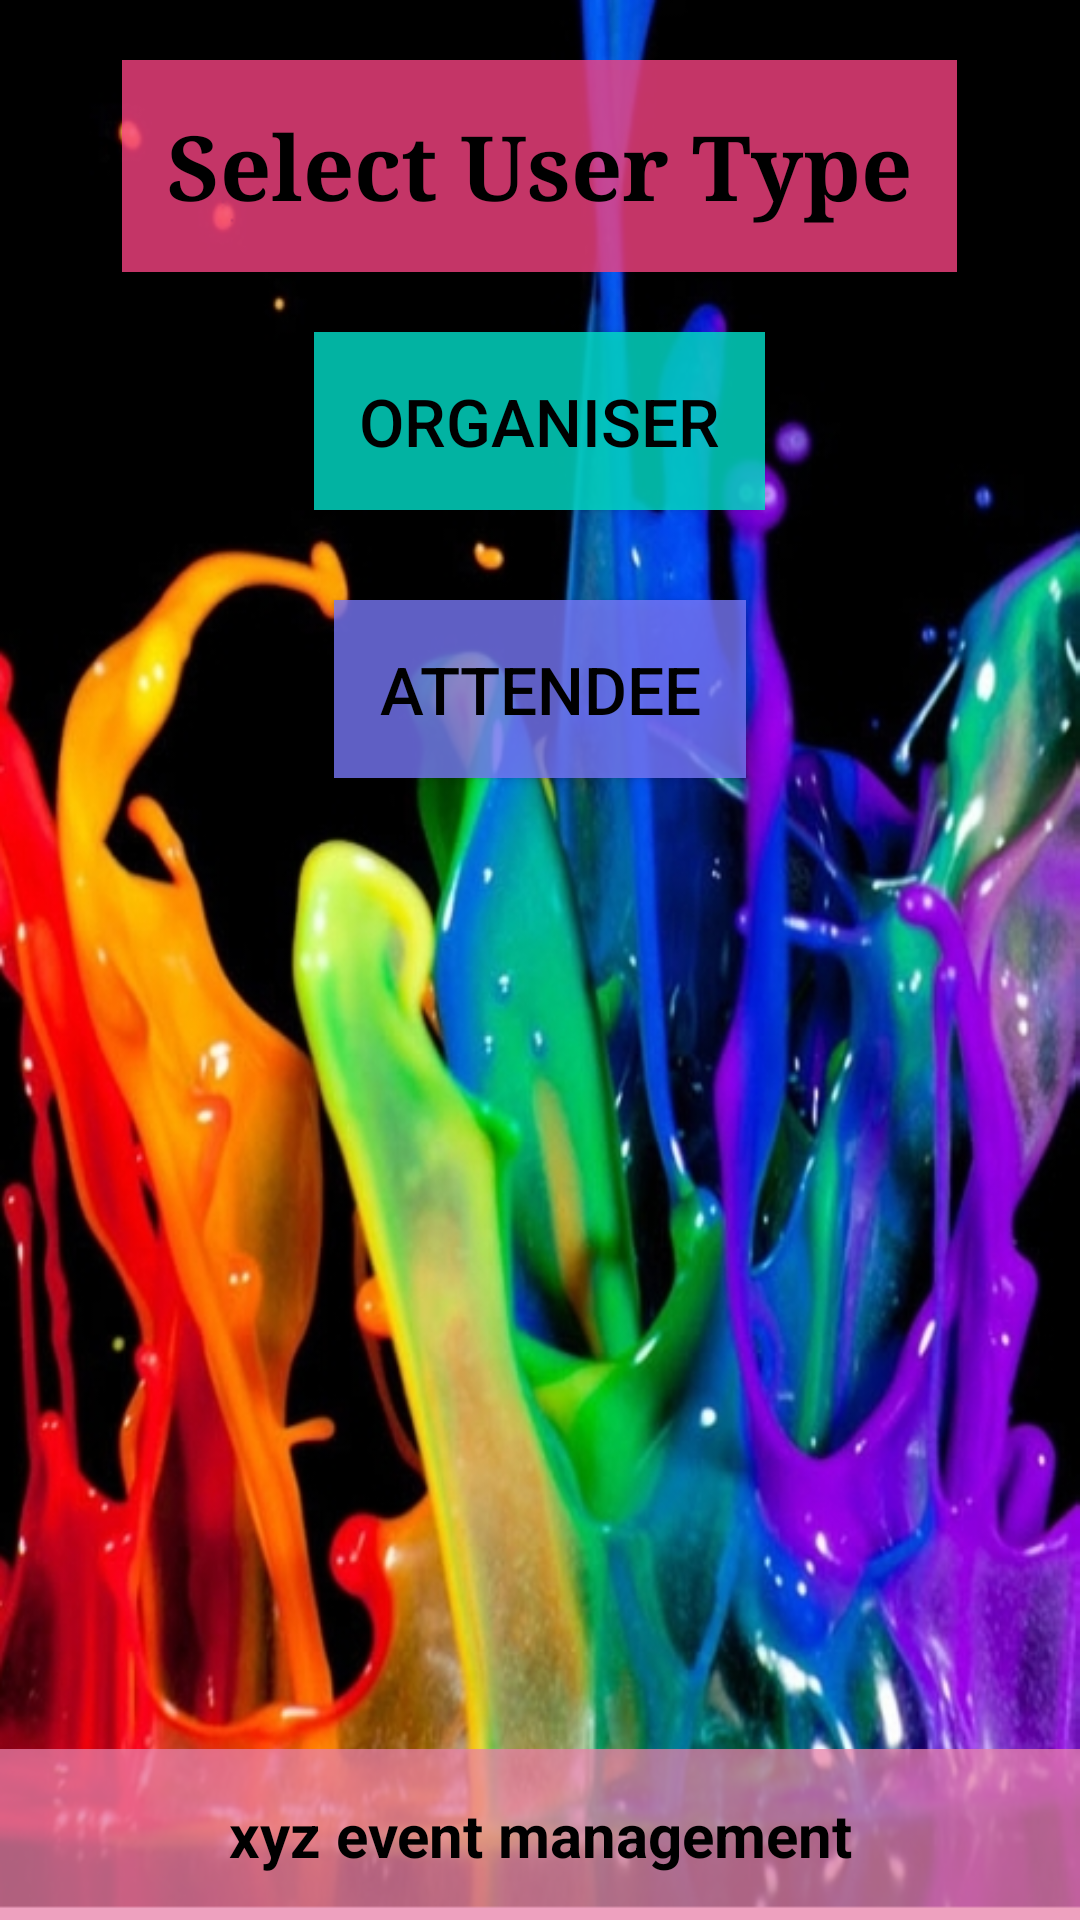

Reconstruct the res/layout file that produces this screen, plus the resources it refers to.
<!-- AndroidManifest.xml: application theme Theme.EventManagement -->
<!-- res/layout/activity_main.xml -->
<?xml version="1.0" encoding="utf-8"?>
<LinearLayout xmlns:android="http://schemas.android.com/apk/res/android"
    xmlns:app="http://schemas.android.com/apk/res-auto"
    xmlns:tools="http://schemas.android.com/tools"
    android:layout_width="match_parent"
    android:layout_height="match_parent"
    tools:context=".MainActivity"
    android:orientation="vertical"
    android:background="@drawable/colours">

    <TextView
        android:layout_width="wrap_content"
        android:layout_height="wrap_content"
        android:layout_gravity="center_horizontal"
        android:textSize="30dp"
        android:layout_marginTop="20dp"
        android:textColor="@color/black"
        android:textStyle="bold"
        android:fontFamily="serif"
        android:padding="15dp"
        android:text="Select User Type"
        android:background="#CDF44280" />

    <Button
        android:id="@+id/btn1"
        android:layout_width="wrap_content"
        android:layout_height="wrap_content"
        android:text="Organiser"
        android:textSize="22dp"
        android:textColor="@color/black"
        android:padding="15dp"
        android:layout_gravity="center"
        android:layout_margin="20dp"
        android:background="#D203DAC5"/>
    <Button
        android:id="@+id/btn2"
        android:layout_width="wrap_content"
        android:layout_height="wrap_content"
        android:text="Attendee"
        android:textSize="22dp"
        android:background="#CA7878F8"
        android:textColor="@color/black"
        android:padding="15dp"
        android:layout_gravity="center"
        android:layout_margin="10dp" />
    <View
        android:layout_width="match_parent"
        android:layout_height="0dp"
        android:layout_weight="1" />
    <TextView
        android:id="@+id/textView1"
        android:layout_width="match_parent"
        android:layout_height="wrap_content"
        android:gravity="center"
        android:padding="15dp"
        android:text="xyz event management"
        android:textAlignment="center"
        android:textColor="@color/black"
        android:textSize="20dp"
        android:textStyle="bold"
        android:background="#BEE881AA"/>




</LinearLayout>
<!-- resources referenced by this layout -->
<resources>
  <color name="black">#FF000000</color>
  <!-- drawable colours: png bitmap (drawable, 631737 bytes) -->
  <style name="Theme.EventManagement" parent="Theme.MaterialComponents.DayNight.DarkActionBar.Bridge">
          
  
          <item name="colorPrimaryVariant">@color/lightPink</item>
          <item name="colorOnPrimary">@color/white</item>
          
          <item name="colorSecondary">@color/teal_200</item>
          <item name="colorSecondaryVariant">#D0737979</item>
          <item name="colorOnSecondary">@color/black</item>
          
          <item name="android:statusBarColor" tools:targetApi="l">?attr/colorSecondaryVariant</item>
          
      </style>
  <color name="lightPink">#E881AA</color>
  <color name="white">#FFFFFFFF</color>
  <color name="teal_200">#0FB3A3</color>
</resources>
